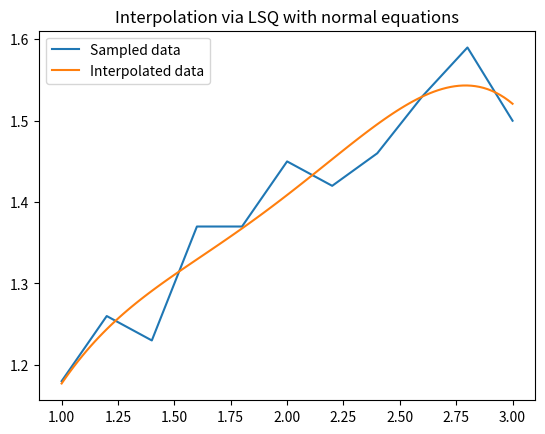
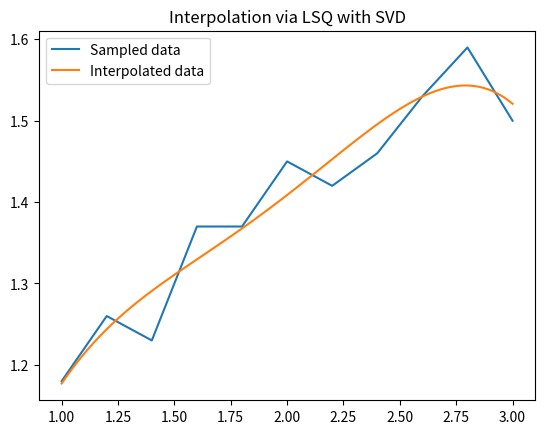

Reproduce these figures in Python, in order. (Note: this script raises an exception after producing the figures.)
import numpy as np
import matplotlib.pyplot as plt

print("We know how to solve a linear system Ax = b when the number of xs is equal to the number of equations.")
print("What do we do if there are more equations than variables?")
print("We solve the linear least squares problem (LSQ):\n")
print("\t min ||Ax - b||^2 = min ||r||^2\n")
print("where || . || denotes 2-norm.\nWe minimize the squared norm of the difference between Ax and b.\n")
print("We have different options depending on k = rank(A), (A is a m*n matrix):\n")
print("\tk = n -> unique solution")
print("\tk < n -> infinite solutions\n")

print("CASE k = n\n")

print("To minimize the norm ||Ax - b||^2 means to minimize:\n\n\tf(x) = xT AT Ax - 2xT Ab + bT b\n")
print("This happens when grad(f) = 0, i.e. when:\n\n\t2AT Ax - AT b = 0\n")
print("This allows us to solve the system AT Ax = AT b with the methods we explained before.")
print("The LSQ problem allows us to calculate an interpolator for a given dataset.\n")


print("\nTheese tools allow us to extrapolate from a dataset the function that produced it.\n")

x = np.array([1, 1.2, 1.4, 1.6, 1.8, 2, 2.2, 2.4, 2.6, 2.8, 3])
y = np.array([1.18, 1.26, 1.23, 1.37, 1.37, 1.45, 1.42, 1.46, 1.53, 1.59, 1.5])

print(x)
print(y)

def LSQapprox(x, y, n):
    m = x.size
    A = np.zeros((m, n))
    for i in range(m):
        for j in range(n):
            A[i, j] = x[i]**j
    return A

def poly(alpha, x0):
    x = 0
    for i in range(alpha.size):
        x += alpha[i]*(x0**i)
    return x

A1 = LSQapprox(x, y, 5)
A = A1.T @ A1
b = A1.T @ y

alpha = np.linalg.solve(A, b)

plt.figure(0)
plt.title("Interpolation via LSQ with normal equations")
plt.plot(x, y, label="Sampled data")
graphX = np.linspace(min(x), max(x), 10*x.size)
plt.plot(graphX, poly(alpha, graphX), label = "Interpolated data",)
plt.legend(loc="best")
plt.show()

print("\nCASE k <= n\n")
print("In this case we can minimize the norm using singular value decomposition (SVD).")
print("Given A, a m*n matrix, we can decompose it in three matrixes U, S and V such that:\n")
print("\tU is a m*m orthogonal matrix\n\tS is a diagonal matrix containing singular values\n\tV is a n*n orthogonal matrix\n")
print("and A = U S VT.\n")

from scipy import linalg

U, S, Vt = linalg.svd(A)

def svdsolve(U, S, Vt, b):
    V = Vt.T
    x = np.zeros(b.size)
    x[:] = V[:,] @ ((U.T[:,] @ b) / S[:])
    #x = V @ ((U.T @ b) / S)
    return x

alpha = svdsolve(U, S, Vt, b)
plt.figure(1)
plt.title("Interpolation via LSQ with SVD")
plt.plot(x, y, label="Sampled data")
plt.plot(graphX, poly(alpha, graphX), label = "Interpolated data",)
plt.legend(loc="best")
plt.show()

print("SVD can be used to compress images too.")
print("Given A, a matrix representing an image, we can approximate it with another matrix Ai such that:\n")
print("\trank(Ai) <= rank(A) and Ai = sum for j=0 to i si * ui * vTi")

from matplotlib.image import imread

A = np.mean(imread("kitten.jpg"), -1)

U, S, Vt = linalg.svd(A, full_matrices=False)
S = np.diag(S)

def imgSVD(U, S, Vt, p):
    A = U[:,:p] @ S[:p,:p] @ Vt[:p, :]
    return A

plt.imshow(A, cmap ="gray")
plt.show()

err = np.zeros(4)
num = np.zeros(4)

j = 0
for i in range(0, 21, 5):
    plt.figure(j+2)
    A1 = imgSVD(U, S, Vt, i)
    err[j-1] = np.linalg.norm(A-A1, 2)/np.linalg.norm(A, 2)
    num[j-1] = i
    plt.title(str(i) + " order approx")
    plt.imshow(A1, cmap ="gray")
    plt.axis("off")
    plt.show()
    j += 1


plt.figure(6)
plt.plot(num, err)
plt.show()

j = 0
for i in range(100, 50, -10):
    plt.figure(j+2)
    A1 = imgSVD(U, S, Vt, i)
    err[j-1] = np.linalg.norm(A-A1, 2)/np.linalg.norm(A, 2)
    num[j-1] = i
    plt.title(str(i) + " order approx")
    plt.imshow(A1, cmap ="gray")
    plt.axis("off")
    plt.show()
    j += 1


plt.figure(6)
plt.plot(num, err)
plt.show()




